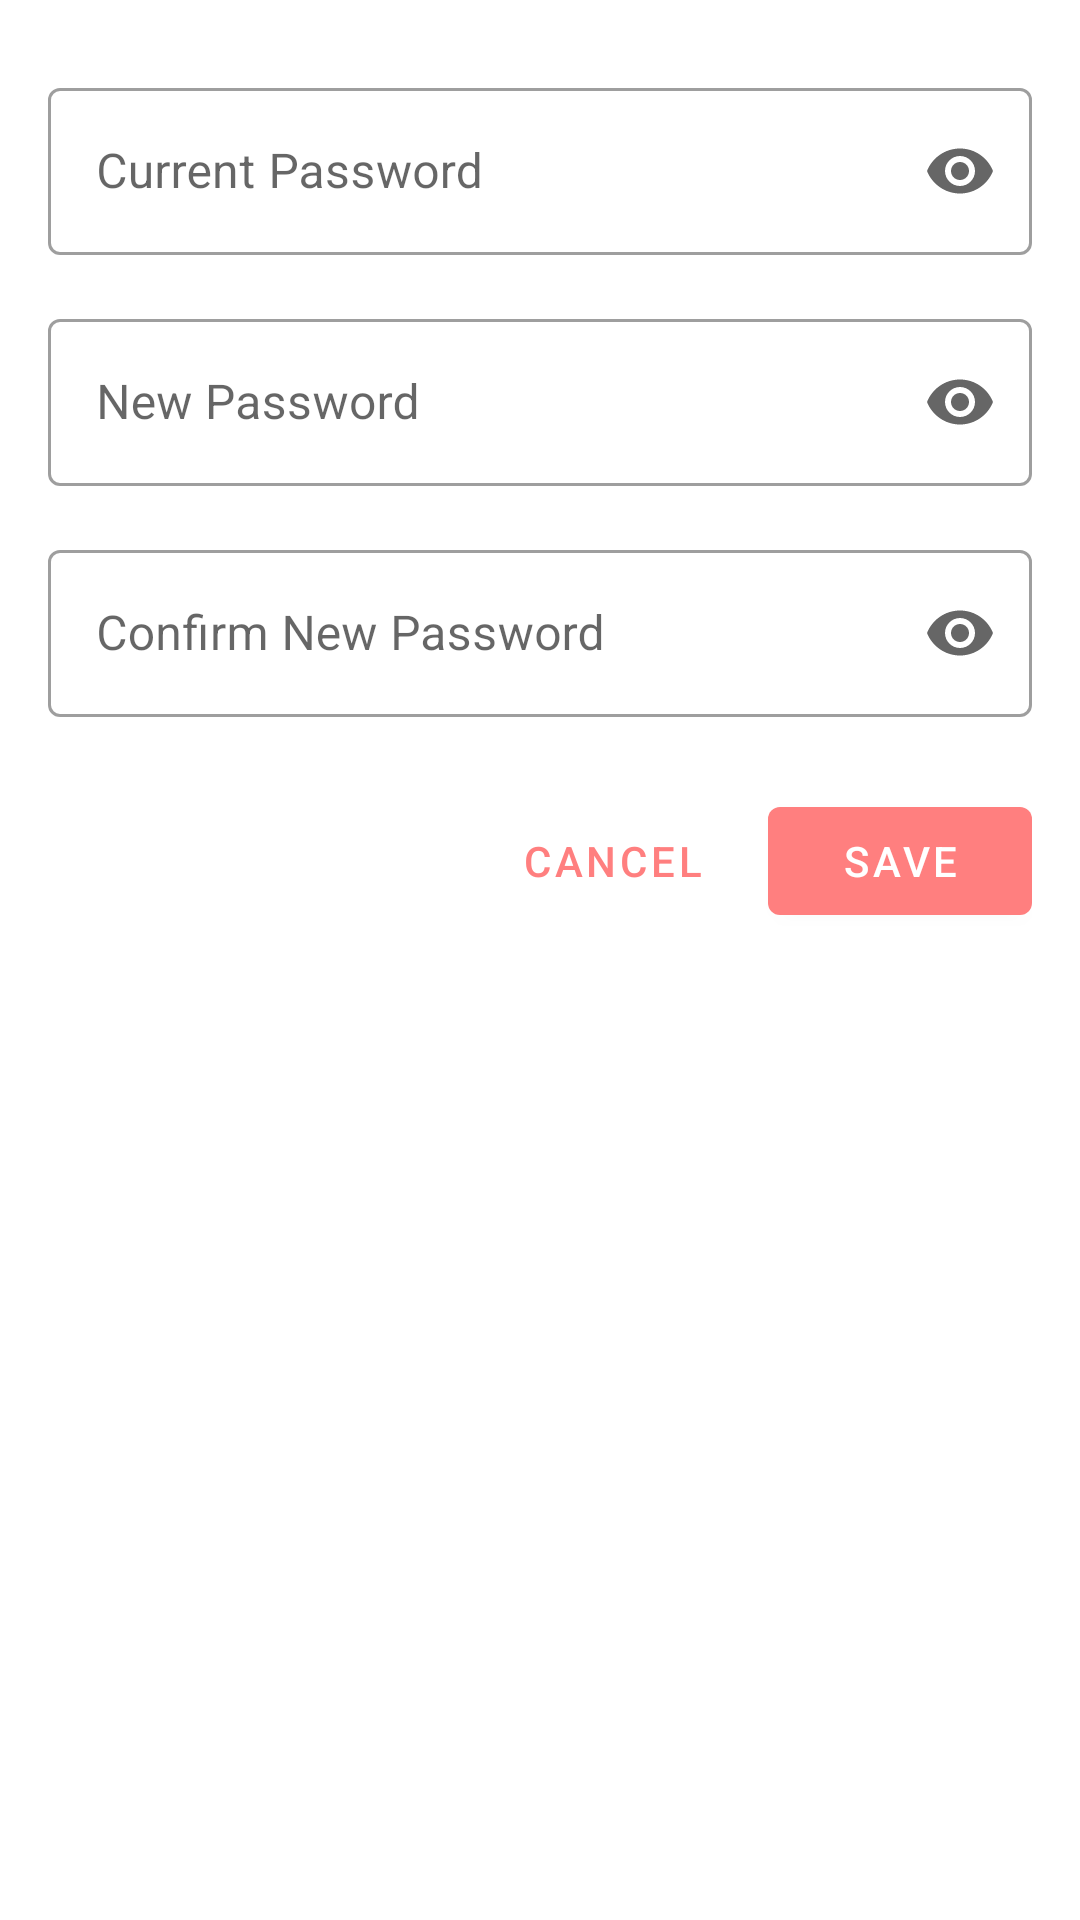

Here is an Android app screen rendered from its layout file. Give the layout XML and the strings, colors and styles it references.
<!-- AndroidManifest.xml: application theme Theme.CO2Tracker -->
<!-- res/layout/dialog_change_password.xml -->
<?xml version="1.0" encoding="utf-8"?>
<LinearLayout xmlns:android="http://schemas.android.com/apk/res/android"
    xmlns:app="http://schemas.android.com/apk/res-auto"
    android:layout_width="match_parent"
    android:layout_height="wrap_content"
    android:orientation="vertical"
    android:padding="16dp">

    <com.google.android.material.textfield.TextInputLayout
        android:id="@+id/currentPasswordLayout"
        android:layout_width="match_parent"
        android:layout_height="wrap_content"
        android:layout_marginTop="8dp"
        android:hint="@string/settings_current_password"
        app:endIconMode="password_toggle"
        style="@style/Widget.MaterialComponents.TextInputLayout.OutlinedBox">

        <com.google.android.material.textfield.TextInputEditText
            android:id="@+id/currentPassword"
            android:layout_width="match_parent"
            android:layout_height="wrap_content"
            android:inputType="textPassword"/>
    </com.google.android.material.textfield.TextInputLayout>

    <com.google.android.material.textfield.TextInputLayout
        android:id="@+id/newPasswordLayout"
        android:layout_width="match_parent"
        android:layout_height="wrap_content"
        android:layout_marginTop="16dp"
        android:hint="@string/settings_new_password"
        app:endIconMode="password_toggle"
        style="@style/Widget.MaterialComponents.TextInputLayout.OutlinedBox">

        <com.google.android.material.textfield.TextInputEditText
            android:id="@+id/newPassword"
            android:layout_width="match_parent"
            android:layout_height="wrap_content"
            android:inputType="textPassword"/>
    </com.google.android.material.textfield.TextInputLayout>

    <com.google.android.material.textfield.TextInputLayout
        android:id="@+id/confirmPasswordLayout"
        android:layout_width="match_parent"
        android:layout_height="wrap_content"
        android:layout_marginTop="16dp"
        android:hint="@string/settings_confirm_password"
        app:endIconMode="password_toggle"
        style="@style/Widget.MaterialComponents.TextInputLayout.OutlinedBox">

        <com.google.android.material.textfield.TextInputEditText
            android:id="@+id/confirmPassword"
            android:layout_width="match_parent"
            android:layout_height="wrap_content"
            android:inputType="textPassword"/>
    </com.google.android.material.textfield.TextInputLayout>

    <LinearLayout
        android:layout_width="match_parent"
        android:layout_height="wrap_content"
        android:layout_marginTop="24dp"
        android:gravity="end"
        android:orientation="horizontal">

        <com.google.android.material.button.MaterialButton
            android:id="@+id/cancelButton"
            android:layout_width="wrap_content"
            android:layout_height="wrap_content"
            android:layout_marginEnd="8dp"
            android:text="@string/button_cancel"
            style="@style/Widget.MaterialComponents.Button.TextButton"/>

        <com.google.android.material.button.MaterialButton
            android:id="@+id/saveButton"
            android:layout_width="wrap_content"
            android:layout_height="wrap_content"
            android:text="@string/button_save"/>
    </LinearLayout>
</LinearLayout>
<!-- resources referenced by this layout -->
<resources>
  <string name="button_cancel">Cancel</string>
  <string name="button_save">Save</string>
  <string name="settings_confirm_password">Confirm New Password</string>
  <string name="settings_current_password">Current Password</string>
  <string name="settings_new_password">New Password</string>
  <style name="Theme.CO2Tracker" parent="Theme.MaterialComponents.DayNight.NoActionBar">
          
          <item name="colorPrimary">@color/colorPrimary</item>
          <item name="colorPrimaryVariant">@color/colorPrimaryDark</item>
          <item name="colorOnPrimary">@color/white</item>
  
          
          <item name="colorSecondary">@color/colorAccent</item>
          <item name="colorSecondaryVariant">@color/colorAccentDark</item>
          <item name="colorOnSecondary">@color/black</item>
  
          
          <item name="android:statusBarColor">?attr/colorPrimaryVariant</item>
  
          
          <item name="android:textColorPrimary">@color/textPrimary</item>
          <item name="android:textColorSecondary">@color/textSecondary</item>
  
          
          <item name="android:colorBackground">@color/backgroundColor</item>
          <item name="colorSurface">@color/surfaceColor</item>
          <item name="colorOnSurface">@color/textPrimary</item>
          <item name="android:windowBackground">@color/backgroundColor</item>
  
          
          <item name="materialCardViewStyle">@style/Widget.MaterialComponents.CardView</item>
          <item name="switchStyle">@style/Widget.MaterialComponents.CompoundButton.Switch</item>
          <item name="buttonStyle">@style/Widget.MaterialComponents.Button</item>
  
          
          <item name="appBarLayoutStyle">@style/Widget.App.AppBarLayout</item>
          <item name="cardViewStyle">@style/Widget.App.CardView</item>
      </style>
  <color name="colorPrimary">#FF7F7F</color>
  <color name="colorPrimaryDark">#FF6B6B</color>
  <color name="white">#FFFFFFFF</color>
  <color name="colorAccent">#FFB5B5</color>
  <color name="colorAccentDark">#FF9999</color>
  <color name="black">#FF000000</color>
  <color name="textPrimary">@color/black</color>
  <color name="textSecondary">#757575</color>
  <color name="backgroundColor">@color/white</color>
  <color name="surfaceColor">@color/white</color>
  <style name="Widget.App.AppBarLayout" parent="Widget.MaterialComponents.AppBarLayout.Primary">
          <item name="android:background">@color/backgroundColor</item>
          <item name="elevation">0dp</item>
      </style>
  <style name="Widget.App.CardView" parent="Widget.MaterialComponents.CardView">
          <item name="materialThemeOverlay">@style/ThemeOverlay.App.Card</item>
          <item name="cardElevation">1dp</item>
          <item name="cardCornerRadius">8dp</item>
          <item name="cardBackgroundColor">@color/surfaceColor</item>
      </style>
  <style name="ThemeOverlay.App.Card" parent="">
          <item name="colorSurface">@color/surfaceColor</item>
      </style>
</resources>
